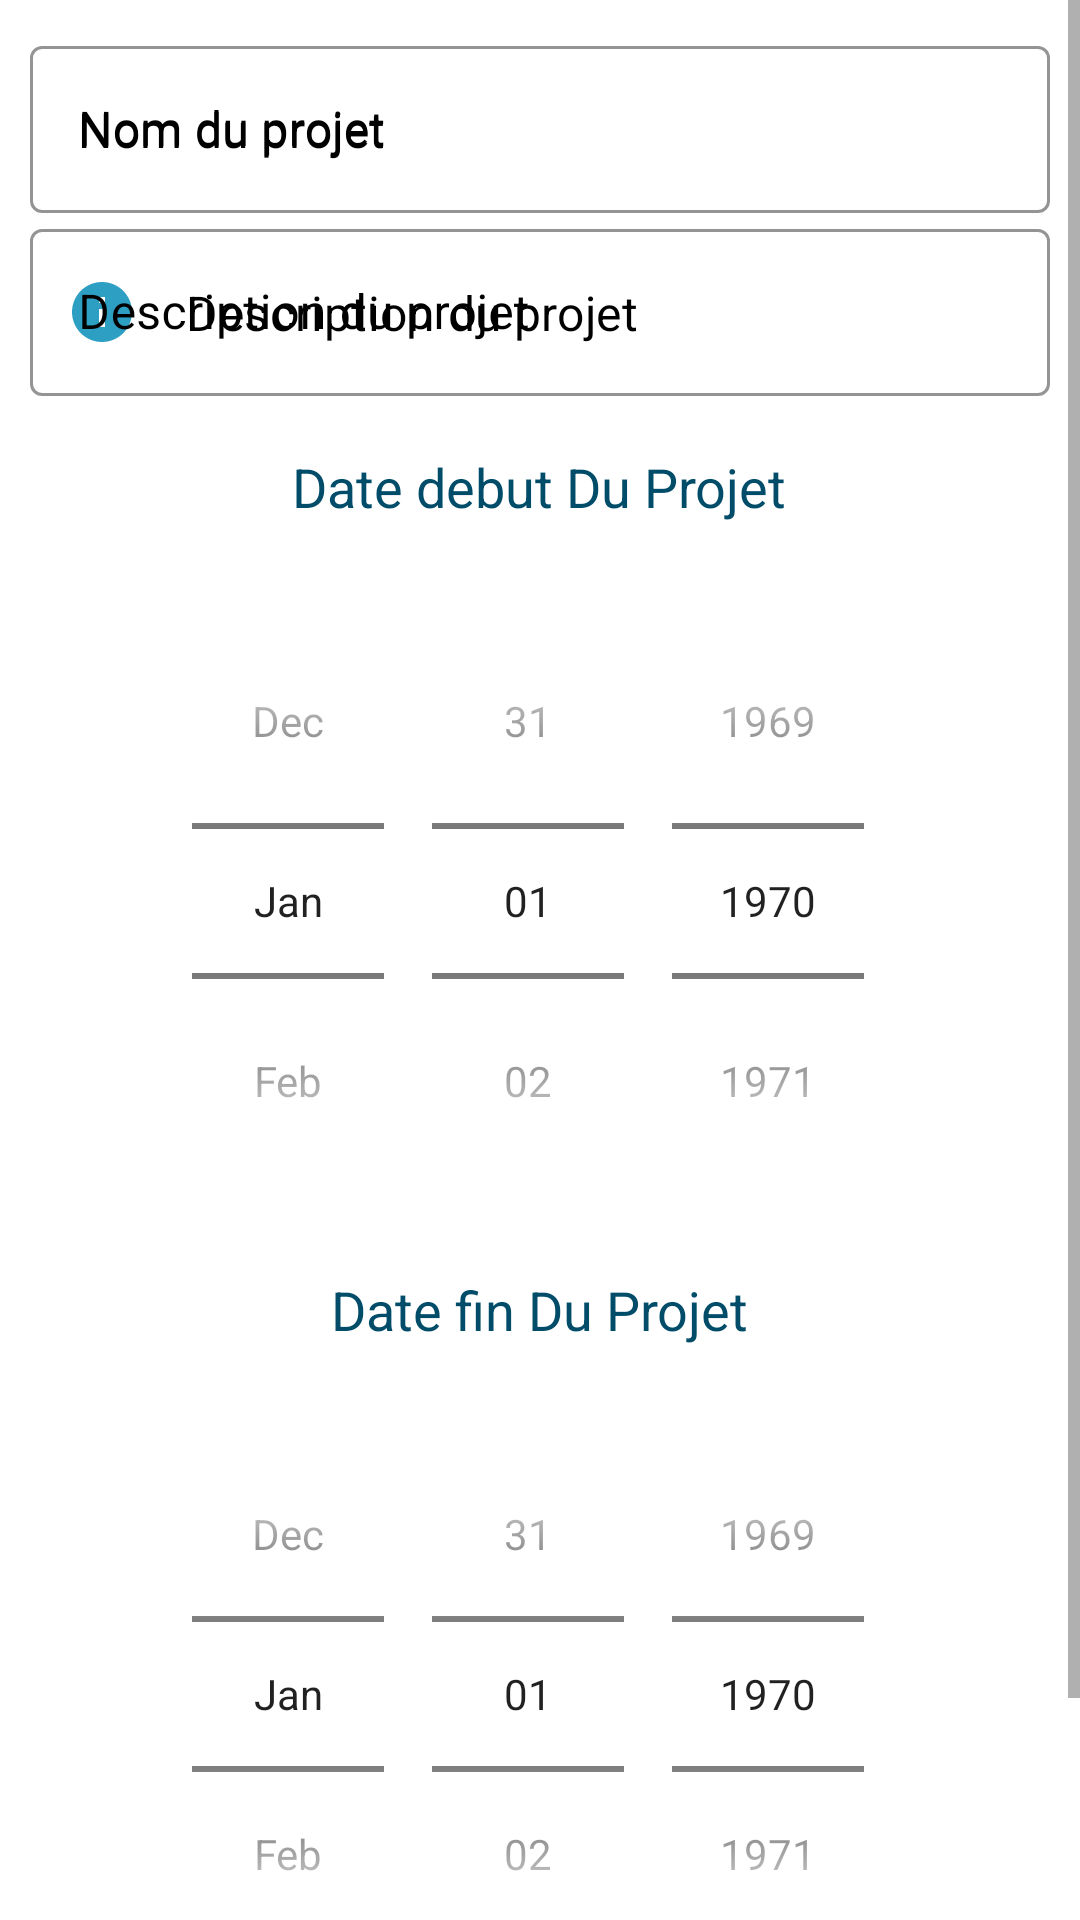

Write the Android layout XML for this screen, with the resource values it uses.
<!-- AndroidManifest.xml: application theme Theme.PlanificationMobile2 -->
<!-- res/layout/activity_nouveau.xml -->
<?xml version="1.0" encoding="utf-8"?>
<RelativeLayout xmlns:android="http://schemas.android.com/apk/res/android"
    xmlns:app="http://schemas.android.com/apk/res-auto"
    xmlns:tools="http://schemas.android.com/tools"
    android:layout_width="match_parent"
    android:layout_height="match_parent"
    tools:context=".nouveau">

    <ScrollView
        android:layout_width="match_parent"
        android:layout_height="match_parent">
        <RelativeLayout
            android:layout_width="match_parent"
            android:layout_height="wrap_content">

    
    <LinearLayout
        android:layout_width="match_parent"
        android:layout_height="wrap_content"
        android:id="@+id/linairlayout1"
        android:layout_margin="10dp"
        android:orientation="vertical">

        <com.google.android.material.textfield.TextInputLayout
            android:id="@+id/ProjetName"
            style="@style/Widget.MaterialComponents.TextInputLayout.OutlinedBox"
            android:layout_width="match_parent"
            android:layout_height="wrap_content"
            android:hint="Nom du projet"
            android:inputType="textPersonName"
            android:textColorHint="@color/black"
            app:boxStrokeColor="@color/black"
            app:boxStrokeWidthFocused="2dp"
            app:endIconMode="clear_text"
            app:endIconTint="@color/black"
            app:hintTextColor="@color/black"
            app:startIconDrawable="@drawable/projet_name_icon"
            app:startIconTint="#2C9FC2" >

            <com.google.android.material.textfield.TextInputEditText
                android:layout_width="match_parent"
                android:layout_height="wrap_content"
                android:hint="Nom du projet"
                android:inputType="textPersonName"
                android:textColorHint="@color/black" />

        </com.google.android.material.textfield.TextInputLayout>

        
    <com.google.android.material.textfield.TextInputLayout
        android:id="@+id/ProjetDescription"
        style="@style/Widget.MaterialComponents.TextInputLayout.OutlinedBox"
        android:layout_width="match_parent"
        android:layout_height="wrap_content"
        android:hint="Description du projet"
        android:inputType="textPersonName"
        android:textColorHint="@color/black"
        app:boxStrokeColor="@color/black"
        app:boxStrokeWidthFocused="2dp"
        app:endIconMode="clear_text"
        app:endIconTint="@color/black"
        app:hintTextColor="@color/black"
        app:startIconDrawable="@drawable/description_projet"
        app:startIconTint="#2C9FC2" >

        <com.google.android.material.textfield.TextInputEditText
            android:layout_width="match_parent"
            android:layout_height="wrap_content"
            android:hint="Description du projet"
            android:inputType="text"
            android:textColorHint="@color/black" />

    </com.google.android.material.textfield.TextInputLayout>

        
        <TextView
            android:layout_width="wrap_content"
            android:layout_height="wrap_content"
            android:text="Date debut Du Projet"
            android:textColor="#004C69"
            android:textSize="18sp"
            android:layout_marginTop="18dp"
            android:layout_gravity="center"/>

        <DatePicker
            android:layout_width="match_parent"
            android:layout_height="wrap_content"
            android:calendarViewShown="false"
            android:datePickerMode="spinner"
            android:layout_marginTop="20dp"
            android:id="@+id/dateDebutPickerProjet"
            android:spinnersShown="true"

            />
            

            <TextView
            android:layout_width="wrap_content"
            android:layout_height="wrap_content"
            android:text="Date fin Du Projet"
            android:textColor="#004C69"
            android:textSize="18sp"
            android:layout_marginTop="18dp"
            android:layout_gravity="center" />

        <DatePicker
            android:id="@+id/dateFinPickerProjet"
            android:layout_width="match_parent"
            android:layout_height="192dp"
            android:layout_marginTop="20dp"
            android:calendarViewShown="false"
            android:datePickerMode="spinner"
            android:spinnersShown="true"

            />





    </LinearLayout>


    

    <LinearLayout
        android:layout_width="match_parent"
        android:layout_height="wrap_content"
        android:layout_below="@id/linairlayout1"
        android:orientation="horizontal">

        <Button
            android:id="@+id/annuler"
            android:layout_width="0dp"
            android:layout_height="wrap_content"
            android:layout_marginLeft="20dp"
            android:layout_marginRight="20dp"
            android:layout_weight="1"
            android:background="#007FAC"
            android:backgroundTint="#007FAC"
            app:backgroundTint="#007FAC"
            android:onClick="annuler"
            android:text="Annuler"
            android:textColor="@color/white"
            android:textSize="18sp" />

        <Button
            android:id="@+id/creer"
            android:layout_width="0dp"
            android:layout_height="wrap_content"
            android:layout_weight="1"
            android:layout_marginLeft="20dp"
            android:layout_marginRight="20dp"
            android:layout_marginBottom="5dp"
            android:background="#007FAC"
            android:onClick="creer"
            app:backgroundTint="#007FAC"
            android:text="Creer"
            android:textColor="@color/white"
            android:textSize="18sp" />

    </LinearLayout>

        </RelativeLayout>

    </ScrollView>


</RelativeLayout>
<!-- resources referenced by this layout -->
<resources>
  <!-- drawable description_projet (drawable) -->
  <vector android:height="24dp" android:tint="#2C9FC2"
      android:viewportHeight="24" android:viewportWidth="24"
      android:width="24dp" xmlns:android="http://schemas.android.com/apk/res/android">
      <path android:fillColor="@android:color/white" android:pathData="M12,2C6.48,2 2,6.48 2,12s4.48,10 10,10 10,-4.48 10,-10S17.52,2 12,2zM13,17h-2v-6h2v6zM13,9h-2L11,7h2v2z"/>
  </vector>
  <style name="Theme.PlanificationMobile2" parent="Theme.MaterialComponents.DayNight">
          
          <item name="colorPrimary">@color/purple_500</item>
          <item name="colorPrimaryVariant">@color/purple_700</item>
          <item name="colorOnPrimary">@color/white</item>
          
          <item name="colorSecondary">@color/teal_200</item>
          <item name="colorSecondaryVariant">@color/teal_700</item>
          <item name="colorOnSecondary">@color/black</item>
          
          <item name="android:statusBarColor">?attr/colorPrimaryVariant</item>
          
          <item name="android:titleTextStyle">@style/ActionBarTitle</item>
      </style>
  <style name="ActionBarTitle" parent="TextAppearance.AppCompat.Widget.ActionBar.Title">
          <item name="android:textAlignment">center</item>
      </style>
  <!-- not gathered from this repository: default colours our renderer supplied (Android Studio template values) -->
  <color name="purple_500">#FF6200EE</color>
  <color name="purple_700">#FF3700B3</color>
  <color name="teal_200">#FF03DAC5</color>
  <color name="teal_700">#FF018786</color>
  <color name="black">#FF000000</color>
  <color name="white">#FFFFFFFF</color>
</resources>
